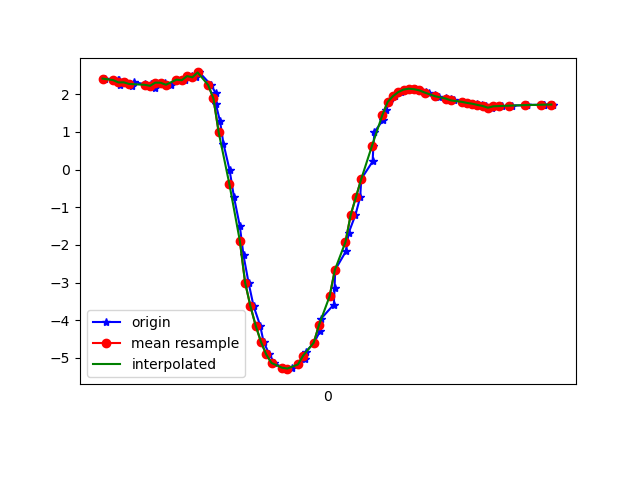

Data behind this chart, as committed beside it:
1617738065991, 433702628564901, 2.4130492, -4.75336, 8.223309
1617738066039, 433702647795671, 2.373, -4.87, 8.166
1617738066042, 433702667026441, 2.37, -4.829, 8.192
1617738066045, 433702686257211, 2.254, -4.862, 8.205
1617738066066, 433702705487981, 2.314, -4.814, 8.216
1617738066090, 433702724718751, 2.219, -4.788, 8.258
1617738066099, 433702743949521, 2.324, -4.789, 8.228
1617738066141, 433702763180291, 2.26, -4.728, 8.281
1617738066143, 433702782411061, 2.236, -4.842, 8.222
1617738066164, 433702801641831, 2.273, -4.8, 8.236
1617738066179, 433702820872601, 2.171, -4.81, 8.258
1617738066199, 433702840103371, 2.306, -4.824, 8.213
1617738066216, 433702859334141, 2.303, -4.778, 8.24
1617738066238, 433702878564911, 2.25, -4.86, 8.207
1617738066261, 433702897795681, 2.385, -4.829, 8.187
1617738066282, 433702917026451, 2.364, -4.781, 8.221
1617738066291, 433702936257221, 2.374, -4.924, 8.134
1617738066318, 433702955487991, 2.48, -4.946, 8.088
1617738066335, 433702974718761, 2.447, -5.001, 8.065
1617738066347, 433702993949531, 2.577, -5.171, 7.916
1617738066391, 433703013180301, 2.244, -5.232, 7.977
1617738066408, 433703032411071, 2.037, -5.533, 7.828
1617738066409, 433703051641841, 1.737, -5.931, 7.606
1617738066425, 433703070872611, 1.282, -6.319, 7.38
1617738066438, 433703090103381, 0.6846, -6.645, 7.171
1617738066461, 433703109334151, -0.004921, -6.918, 6.941
1617738066478, 433703128564921, -0.7382, -7.19, 6.618
1617738066500, 433703147795691, -1.5, -7.448, 6.19
1617738066514, 433703167026461, -2.281, -7.622, 5.722
1617738066533, 433703186257231, -3.001, -7.661, 5.323
1617738066552, 433703205488001, -3.623, -7.606, 5.005
1617738066577, 433703224718771, -4.142, -7.545, 4.686
1617738066590, 433703243949541, -4.573, -7.502, 4.341
1617738066612, 433703263180311, -4.909, -7.46, 4.035
1617738066631, 433703282411081, -5.135, -7.405, 3.852
1617738066662, 433703301641851, -5.261, -7.356, 3.775
1617738066680, 433703320872621, -5.299, -7.319, 3.793
1617738066698, 433703340103391, -5.267, -7.29, 3.893
1617738066722, 433703359334161, -5.175, -7.261, 4.066
1617738066747, 433703378564931, -5.033, -7.228, 4.297
1617738066750, 433703397795701, -4.843, -7.182, 4.583
1617738066781, 433703417026471, -4.595, -7.103, 4.947
1617738066804, 433703436257241, -4.294, -6.971, 5.386
1617738066808, 433703455488011, -3.958, -6.758, 5.891
1617738066856, 433703474718781, -3.584, -6.471, 6.428
1617738066859, 433703493949551, -3.149, -6.126, 6.971
1617738066861, 433703513180321, -2.665, -5.719, 7.499
1617738066902, 433703532411091, -2.171, -5.243, 7.99
1617738066912, 433703551641861, -1.687, -4.772, 8.392
1617738066938, 433703570872631, -1.205, -4.421, 8.663
1617738066956, 433703590103401, -0.728, -4.265, 8.793
1617738066960, 433703609334171, -0.2511, -4.283, 8.811
1617738067003, 433703628564941, 0.2128, -4.355, 8.777
1617738067006, 433703647795711, 0.6353, -4.413, 8.727
1617738067010, 433703667026481, 1.002, -4.466, 8.665
1617738067043, 433703686257251, 1.315, -4.513, 8.599
1617738067055, 433703705488021, 1.582, -4.507, 8.557
1617738067066, 433703724718791, 1.793, -4.421, 8.56
1617738067089, 433703743949561, 1.947, -4.319, 8.579
1617738067112, 433703763180331, 2.056, -4.267, 8.58
1617738067125, 433703782411101, 2.121, -4.257, 8.569
... 29 more rows
